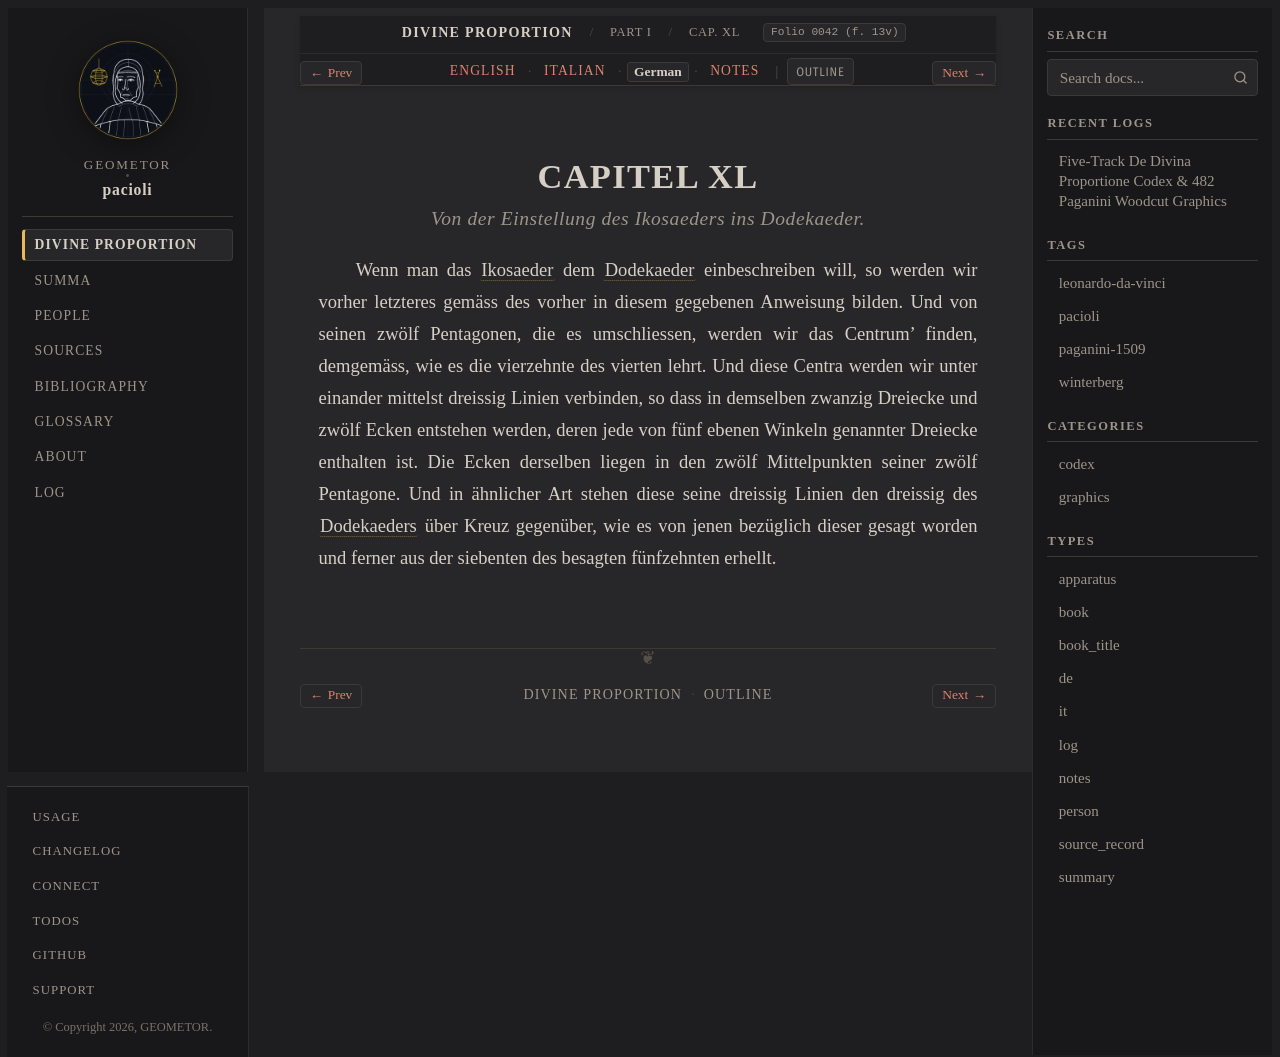

repository: geometor/pacioli · page: de_divina_proportione/compendio/cap_40/de.html · generator: sphinx

:type: de
:tracks: English: index | Italian: it | German: de | Notes: notes
:layout: book
:canonical_id: Cap. XL
:folio: 0042 (f. 13v)

.. _compendio-cap_40-de:

CAPITEL XL
==========

.. rubric:: Von der Einstellung des Ikosaeders ins Dodekaeder.

.. folio:: 0042 (f. 13v)

Wenn man das :term:`Ikosaeder <icosahedron>` dem :term:`Dodekaeder <dodecahedron>` einbeschreiben will, so werden wir vorher letzteres gemäss des vorher in diesem gegebenen Anweisung bilden. Und von seinen zwölf Pentagonen, die es umschliessen, werden wir das Centrum' finden, demgemäss, wie es die vierzehnte des vierten lehrt. Und diese Centra werden wir unter einander mittelst dreissig Linien verbinden, so dass in demselben zwanzig Dreiecke und zwölf Ecken entstehen werden, deren jede von fünf ebenen Winkeln genannter Dreiecke enthalten ist. Die Ecken derselben liegen in den zwölf Mittelpunkten seiner zwölf Pentagone. Und in ähnlicher Art stehen diese seine dreissig Linien den dreissig des :term:`Dodekaeders <dodecahedron>` über Kreuz gegenüber, wie es von jenen bezüglich dieser gesagt worden und ferner aus der siebenten des besagten fünfzehnten erhellt.
